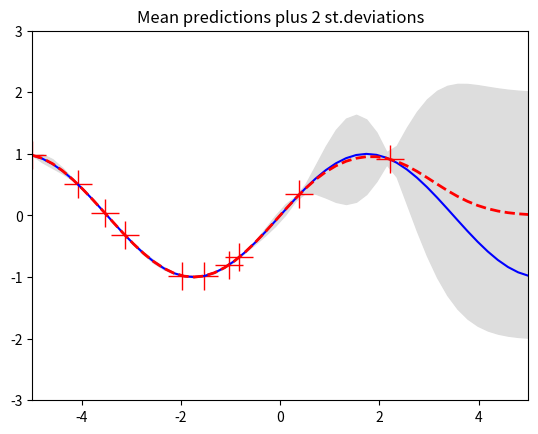
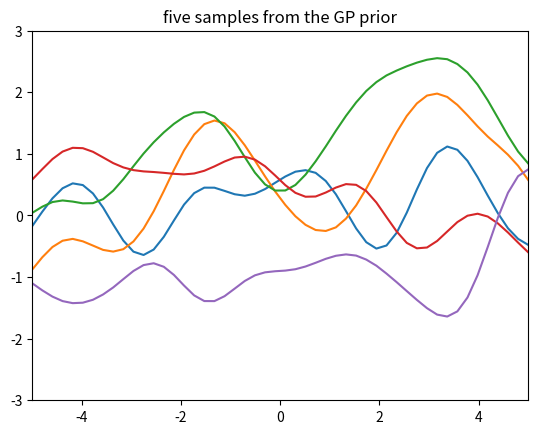
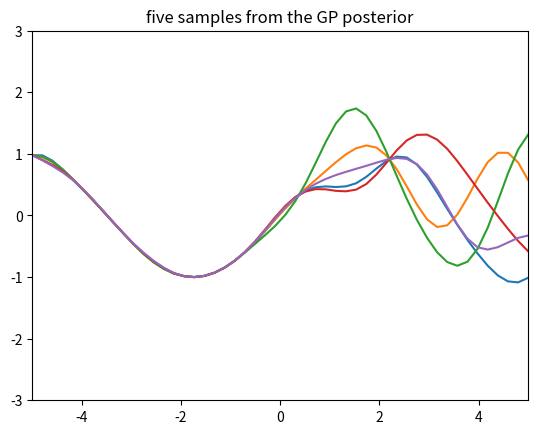

Write Python code to recreate these figures, in order.
import numpy as np
import matplotlib.pyplot as pl

""" 
A code to illustrate the workings of GP regression in 1d. 
    We assume a zero mean GP Prior 
"""


# This is the true unknown, one-dimensional function we are trying to approximate
f = lambda x: np.sin(0.9*x).flatten()


# This is the kernel function
def kernel_function(a, b):
    """ GP squared exponential kernel function """
    kernelParameter = 1.0
    sqdist = np.sum(a**2,1).reshape(-1,1) + np.sum(b**2,1) - 2*np.dot(a, b.T)
    return np.exp(-.5 * (1/kernelParameter) * sqdist)


#fix the seed
np.random.seed(1)


# Here we run the test
N = 10         # number of training points.
n = 50         # number of test points.
s = 0.000001#0.5        # noise variance.

# Sample some input points and noisy versions of the function evaluated at
# these points. 
X = np.random.uniform(-5, 5, size=(N,1))
y = f(X) + s*np.random.randn(N)  #add some noise

K = kernel_function(X, X)
L = np.linalg.cholesky(K + s*np.eye(N))

# points we're going to make predictions at.
TestPoint = np.linspace(-5, 5, n).reshape(-1,1)

# compute the mean at our test points.
Lk = np.linalg.solve(L, kernel_function(X, TestPoint))
mu = np.dot(Lk.T, np.linalg.solve(L, y))

# compute the variance at our test points.
K_ = kernel_function(TestPoint, TestPoint)
s2 = np.diag(K_) - np.sum(Lk**2, axis=0)
s =  np.sqrt(s2)


# PLOTS:
pl.figure(1)
pl.clf()
pl.plot(X, y, 'r+', ms=20)
pl.plot(TestPoint, f(TestPoint), 'b-')
pl.gca().fill_between(TestPoint.flat, mu-2*s, mu+2*s, color="#dddddd")
pl.plot(TestPoint, mu, 'r--', lw=2)
pl.savefig('draw_prediction.png', bbox_inches='tight')
pl.title('Mean predictions plus 2 st.deviations')
pl.axis([-5, 5, -3, 3])

# draw samples from the prior at our test points.
L = np.linalg.cholesky(K_ + 1e-6*np.eye(n))
f_prior = np.dot(L, np.random.normal(size=(n,5)))
pl.figure(2)
pl.clf()
pl.plot(TestPoint, f_prior)
pl.title('five samples from the GP prior')
pl.axis([-5, 5, -3, 3])
pl.savefig('sample_prior.png', bbox_inches='tight')

# draw samples from the posterior at our test points.
L = np.linalg.cholesky(K_ + 1e-6*np.eye(n) - np.dot(Lk.T, Lk))
f_post = mu.reshape(-1,1) + np.dot(L, np.random.normal(size=(n,5)))
pl.figure(3)
pl.clf()
pl.plot(TestPoint, f_post)
pl.title('five samples from the GP posterior')
pl.axis([-5, 5, -3, 3])
pl.savefig('sample_posterior.png', bbox_inches='tight')

pl.show()
